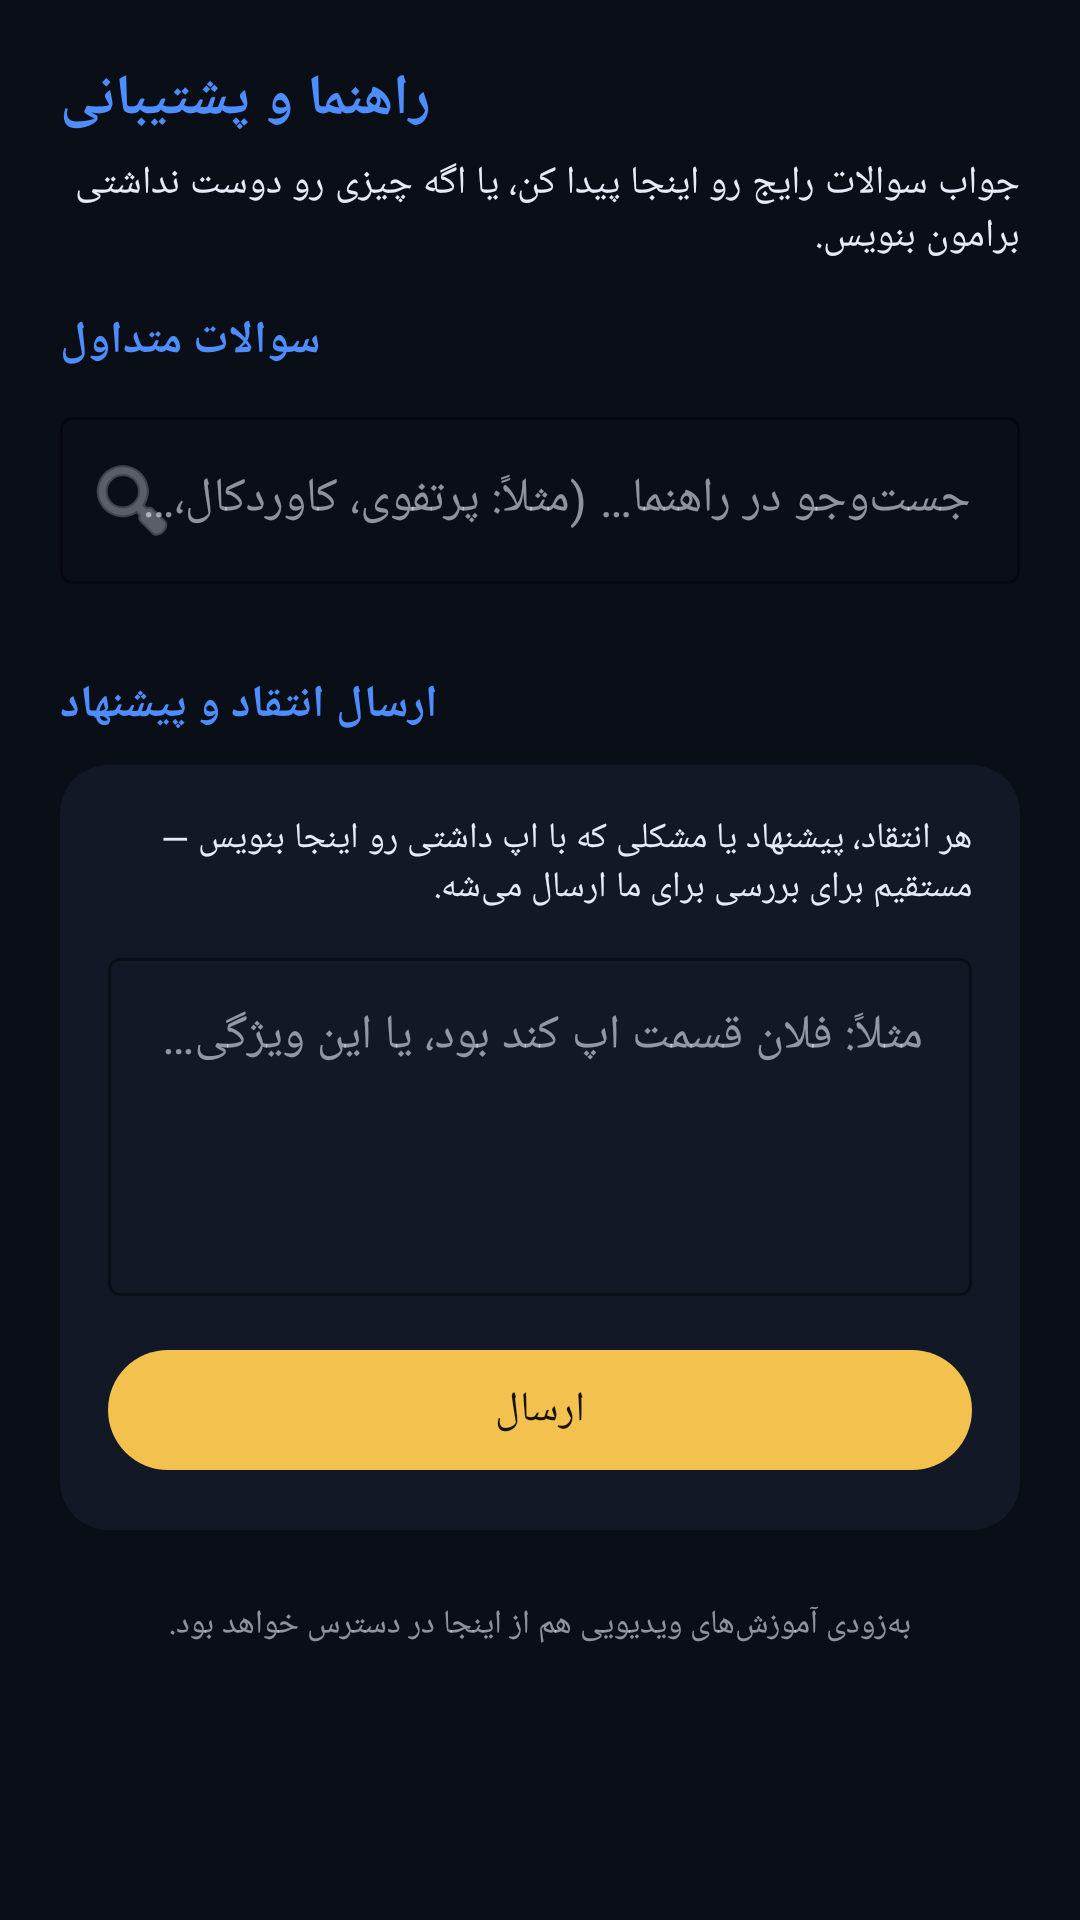

The Android layout XML behind this screen, and the referenced resources:
<!-- AndroidManifest.xml: application theme Theme.Portfolio360 -->
<!-- res/layout/fragment_support.xml -->
<?xml version="1.0" encoding="utf-8"?>
<ScrollView xmlns:android="http://schemas.android.com/apk/res/android"
    xmlns:app="http://schemas.android.com/apk/res-auto"
    android:layout_width="match_parent"
    android:layout_height="match_parent"
    android:background="@color/blueprint_bg"
    android:fillViewport="true">

    <LinearLayout
        android:layout_width="match_parent"
        android:layout_height="wrap_content"
        android:orientation="vertical"
        android:padding="20dp">

        <TextView
            android:layout_width="wrap_content"
            android:layout_height="wrap_content"
            android:text="@string/support_title"
            android:textColor="@color/blueprint_primary"
            android:textSize="19sp"
            android:textStyle="bold" />

        <TextView
            android:layout_width="match_parent"
            android:layout_height="wrap_content"
            android:layout_marginTop="6dp"
            android:layout_marginBottom="16dp"
            android:text="@string/support_subtitle"
            android:textColor="@color/blueprint_text"
            android:textSize="13sp" />

        
        <TextView
            android:layout_width="wrap_content"
            android:layout_height="wrap_content"
            android:layout_marginBottom="10dp"
            android:text="@string/support_faq_header"
            android:textColor="@color/blueprint_primary"
            android:textSize="15sp"
            android:textStyle="bold" />

        <com.google.android.material.textfield.TextInputLayout
            android:layout_width="match_parent"
            android:layout_height="wrap_content"
            android:layout_marginBottom="10dp"
            app:boxStrokeColor="@color/chart_baseline"
            app:hintTextColor="@color/chart_baseline"
            app:startIconDrawable="@android:drawable/ic_menu_search"
            style="@style/Widget.MaterialComponents.TextInputLayout.OutlinedBox">

            <com.google.android.material.textfield.TextInputEditText
                android:id="@+id/faq_search"
                android:layout_width="match_parent"
                android:layout_height="wrap_content"
                android:hint="@string/support_faq_search_hint"
                android:textColor="@color/chart_text"
                android:textColorHint="@color/chart_baseline"
                android:inputType="text"
                android:imeOptions="actionSearch" />

        </com.google.android.material.textfield.TextInputLayout>

        <TextView
            android:id="@+id/faq_no_results"
            android:layout_width="match_parent"
            android:layout_height="wrap_content"
            android:layout_marginBottom="10dp"
            android:text="@string/support_faq_no_results"
            android:textColor="@color/chart_baseline"
            android:textSize="12sp"
            android:visibility="gone" />

        <LinearLayout
            android:id="@+id/faq_container"
            android:layout_width="match_parent"
            android:layout_height="wrap_content"
            android:orientation="vertical" />

        
        <TextView
            android:layout_width="wrap_content"
            android:layout_height="wrap_content"
            android:layout_marginTop="20dp"
            android:layout_marginBottom="10dp"
            android:text="@string/support_feedback_header"
            android:textColor="@color/blueprint_primary"
            android:textSize="15sp"
            android:textStyle="bold" />

        <androidx.cardview.widget.CardView
            android:layout_width="match_parent"
            android:layout_height="wrap_content"
            app:cardBackgroundColor="@color/chart_surface"
            app:cardCornerRadius="16dp"
            app:cardElevation="0dp">

            <LinearLayout
                android:layout_width="match_parent"
                android:layout_height="wrap_content"
                android:orientation="vertical"
                android:padding="16dp">

                <TextView
                    android:layout_width="match_parent"
                    android:layout_height="wrap_content"
                    android:layout_marginBottom="10dp"
                    android:text="@string/support_feedback_desc"
                    android:textColor="@color/chart_text"
                    android:textSize="12sp" />

                <com.google.android.material.textfield.TextInputLayout
                    android:layout_width="match_parent"
                    android:layout_height="wrap_content"
                    app:boxStrokeColor="@color/chart_baseline"
                    app:hintTextColor="@color/chart_baseline"
                    style="@style/Widget.MaterialComponents.TextInputLayout.OutlinedBox">

                    <com.google.android.material.textfield.TextInputEditText
                        android:id="@+id/feedback_input"
                        android:layout_width="match_parent"
                        android:layout_height="wrap_content"
                        android:minLines="4"
                        android:gravity="top|start"
                        android:hint="@string/support_feedback_hint"
                        android:textColor="@color/chart_text"
                        android:textColorHint="@color/chart_baseline"
                        android:inputType="textMultiLine" />

                </com.google.android.material.textfield.TextInputLayout>

                <com.google.android.material.button.MaterialButton
                    android:id="@+id/btn_send_feedback"
                    android:layout_width="match_parent"
                    android:layout_height="wrap_content"
                    android:layout_marginTop="14dp"
                    android:text="@string/support_send_feedback_button"
                    app:backgroundTint="@color/premium_gold"
                    android:textColor="#1A1200" />

            </LinearLayout>
        </androidx.cardview.widget.CardView>

        <TextView
            android:layout_width="wrap_content"
            android:layout_height="wrap_content"
            android:layout_marginTop="24dp"
            android:layout_gravity="center_horizontal"
            android:text="@string/support_youtube_hint"
            android:textColor="@color/blueprint_text"
            android:alpha="0.6"
            android:textSize="11sp"
            android:gravity="center" />

    </LinearLayout>
</ScrollView>
<!-- resources referenced by this layout -->
<resources>
  <color name="blueprint_bg">#0A0E17</color>
  <color name="blueprint_primary">#4D8DFF</color>
  <color name="blueprint_text">#E6ECF7</color>
  <color name="chart_baseline">#7A8AA3</color>
  <color name="chart_surface">#121826</color>
  <color name="chart_text">#E6ECF7</color>
  <color name="premium_gold">#F2C14E</color>
  <string name="support_faq_header">سوالات متداول</string>
  <string name="support_faq_no_results">جوابی برای این جست‌وجو پیدا نشد — سوالت رو از بخش پایین برامون بنویس.</string>
  <string name="support_faq_search_hint">جست‌وجو در راهنما… (مثلاً: پرتفوی، کاوردکال، حباب)</string>
  <string name="support_feedback_desc">هر انتقاد، پیشنهاد یا مشکلی که با اپ داشتی رو اینجا بنویس — مستقیم برای بررسی برای ما ارسال می‌شه.</string>
  <string name="support_feedback_header">ارسال انتقاد و پیشنهاد</string>
  <string name="support_feedback_hint">مثلاً: فلان قسمت اپ کند بود، یا این ویژگی رو اضافه کنید…</string>
  <string name="support_send_feedback_button">ارسال</string>
  <string name="support_subtitle">جواب سوالات رایج رو اینجا پیدا کن، یا اگه چیزی رو دوست نداشتی برامون بنویس.</string>
  <string name="support_title">راهنما و پشتیبانی</string>
  <string name="support_youtube_hint">به‌زودی آموزش‌های ویدیویی هم از اینجا در دسترس خواهد بود.</string>
  <style name="Theme.Portfolio360" parent="Theme.Material3.DayNight.NoActionBar">
          <item name="colorPrimary">@color/blueprint_primary</item>
          <item name="colorOnPrimary">#FFFFFF</item>
          <item name="colorSecondary">@color/blueprint_accent</item>
          <item name="colorSurface">@color/blueprint_surface</item>
          <item name="colorOnSurface">@color/blueprint_text</item>
          <item name="android:colorBackground">@color/blueprint_bg</item>
          <item name="android:windowBackground">@color/blueprint_bg</item>
          <item name="colorOnBackground">@color/blueprint_text</item>
          <item name="android:statusBarColor">@color/blueprint_bg</item>
          <item name="android:navigationBarColor">@color/blueprint_bg</item>
      </style>
  <color name="blueprint_accent">#38BDF8</color>
  <color name="blueprint_surface">#121826</color>
</resources>
